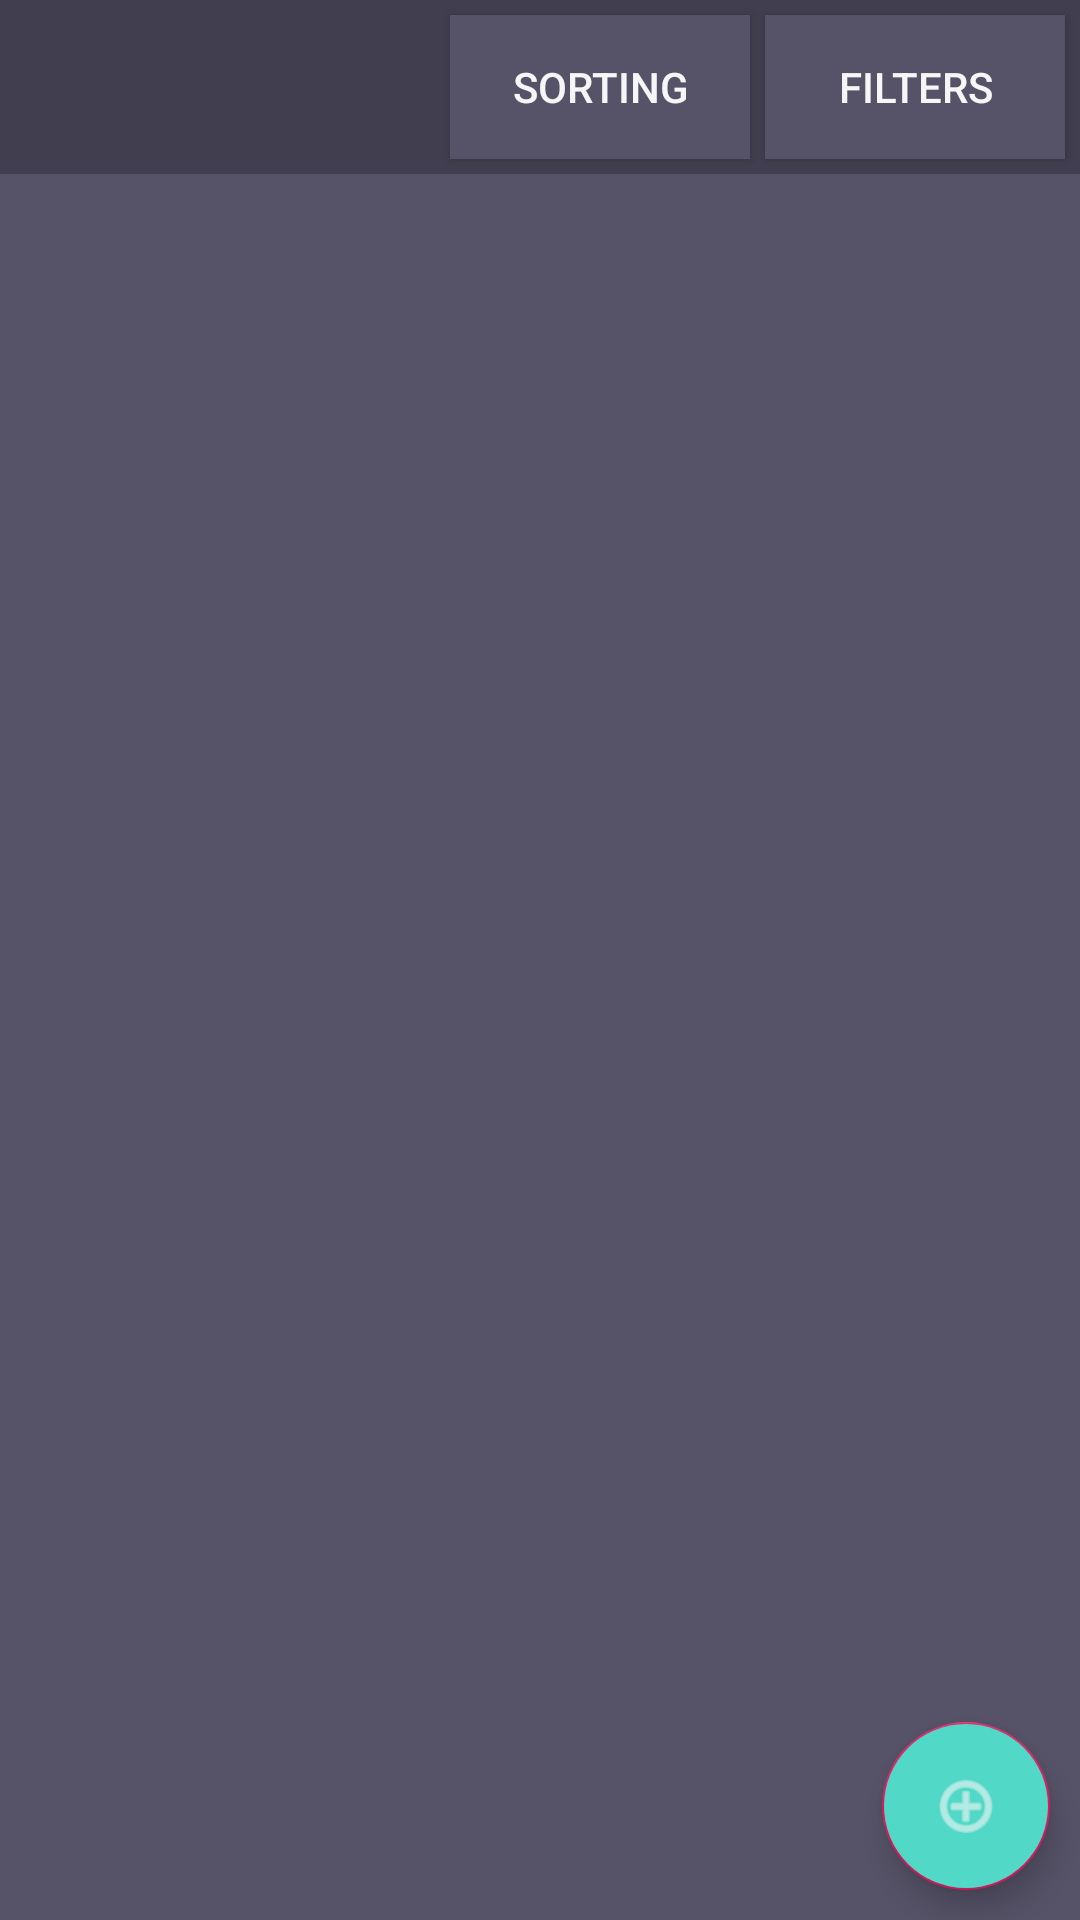

This screen was rendered from an Android layout file. Write that file and the resources it references.
<!-- AndroidManifest.xml: application theme AppTheme -->
<!-- res/layout/content_collection.xml -->
<?xml version="1.0" encoding="utf-8"?>
<androidx.constraintlayout.widget.ConstraintLayout xmlns:android="http://schemas.android.com/apk/res/android"
    xmlns:app="http://schemas.android.com/apk/res-auto"
    xmlns:tools="http://schemas.android.com/tools"
    android:layout_width="match_parent"
    android:layout_height="match_parent"
    android:background="@color/colorBackground">

    <TextView
        android:id="@+id/collection_label"
        android:layout_width="wrap_content"
        android:layout_height="wrap_content"
        android:layout_marginLeft="15dp"
        android:textColor="#FFF"
        android:textSize="18sp"
        app:layout_constraintBottom_toTopOf="@+id/collection_list"
        app:layout_constraintLeft_toLeftOf="parent"
        app:layout_constraintTop_toTopOf="parent" />

    <androidx.constraintlayout.widget.Group
        android:layout_width="match_parent"
        android:layout_height="wrap_content"
        app:constraint_referenced_ids="collection_sorting,collection_filters"></androidx.constraintlayout.widget.Group>

    <Button
        android:id="@+id/collection_sorting"
        android:layout_width="100dp"
        android:layout_height="wrap_content"
        android:text="@string/sorting"
        app:layout_constraintEnd_toStartOf="@+id/collection_filters"
        app:layout_constraintTop_toTopOf="@+id/collection_filters"
        android:background="@color/colorBackgroundLight"
        android:layout_marginRight="5dp"
        />

    <Button
        android:id="@+id/collection_filters"
        android:layout_width="100dp"
        android:layout_height="wrap_content"
        android:text="@string/filters"
        app:layout_constraintEnd_toEndOf="parent"
        app:layout_constraintTop_toTopOf="parent"
        android:background="@color/colorBackgroundLight"
        android:layout_marginTop="5dp"
        android:layout_marginRight="5dp"
        />

    

    <ListView
        android:id="@+id/collection_list"
        android:layout_width="match_parent"
        android:layout_height="0dp"
        android:layout_marginTop="5dp"
        android:background="@color/colorBackgroundLight"
        android:clipToPadding="false"
        android:dividerHeight="1sp"
        android:paddingTop="5dp"
        app:layout_constraintBottom_toBottomOf="parent"
        app:layout_constraintLeft_toLeftOf="parent"
        app:layout_constraintRight_toRightOf="parent"
        app:layout_constraintTop_toBottomOf="@id/collection_filters">

    </ListView>

    <com.google.android.material.floatingactionbutton.FloatingActionButton
        android:id="@+id/fab_add_book"
        android:layout_width="wrap_content"
        android:layout_height="wrap_content"
        android:backgroundTint="@color/colorTextHint"
        android:clickable="true"
        android:tint="@color/colorText"
        app:layout_constraintBottom_toBottomOf="parent"
        app:layout_constraintEnd_toEndOf="parent"
        android:layout_marginRight="10dp"
        android:layout_marginBottom="10dp"
        app:srcCompat="@android:drawable/ic_menu_add" />
</androidx.constraintlayout.widget.ConstraintLayout>
<!-- resources referenced by this layout -->
<resources>
  <color name="colorBackground">#413e4f</color>
  <color name="colorBackgroundLight">#565368</color>
  <color name="colorText">#F6F6F6</color>
  <color name="colorTextHint">#51d8c7</color>
  <!-- drawable ic_search (drawable) -->
  <vector xmlns:android="http://schemas.android.com/apk/res/android"
      android:width="24dp"
      android:height="24dp"
      android:viewportWidth="24"
      android:viewportHeight="24">
    <path
        android:fillColor="#FF555555"
        android:pathData="M15.5,14h-0.79l-0.28,-0.27C15.41,12.59 16,11.11 16,9.5 16,5.91 13.09,3 9.5,3S3,5.91 3,9.5 5.91,16 9.5,16c1.61,0 3.09,-0.59 4.23,-1.57l0.27,0.28v0.79l5,4.99L20.49,19l-4.99,-5zM9.5,14C7.01,14 5,11.99 5,9.5S7.01,5 9.5,5 14,7.01 14,9.5 11.99,14 9.5,14z"/>
  </vector>
  <string name="filters">Filters</string>
  <string name="sorting">Sorting</string>
  <style name="AppTheme" parent="Theme.AppCompat.NoActionBar">
          
          <item name="colorPrimary">@color/colorPrimary</item>
          <item name="colorPrimaryDark">@color/colorPrimaryDark</item>
          <item name="background">@color/colorBackground</item>
          <item name="colorAccent">@color/colorAccent</item>
          <item name="android:textColor">@color/colorText</item>
          <item name="android:textColorHint">@color/colorText</item>
          <item name="colorControlNormal">@color/colorText</item>
          <item name="colorControlActivated">@color/colorText</item>
      </style>
  <color name="colorPrimary">#008577</color>
  <color name="colorPrimaryDark">#00574B</color>
  <color name="colorAccent">#D81B60</color>
</resources>
